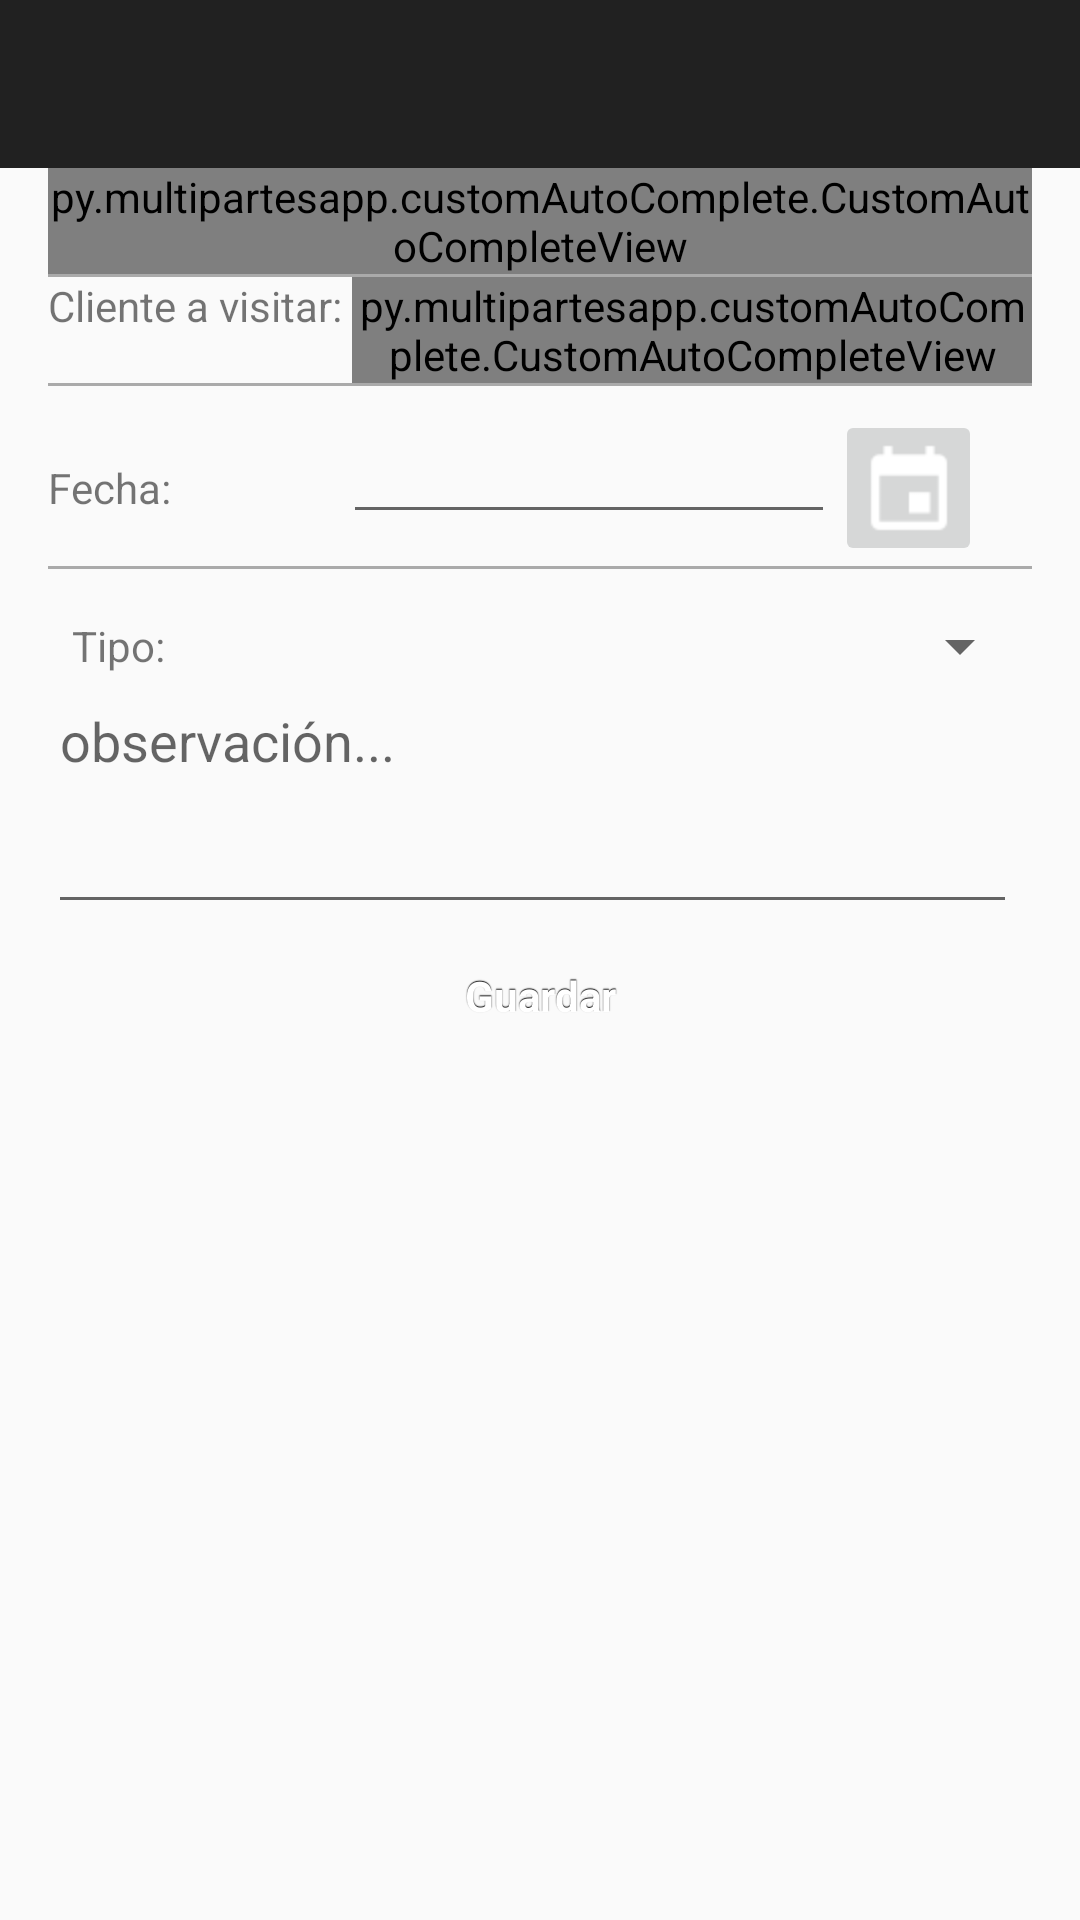

Reconstruct the res/layout file that produces this screen, plus the resources it refers to.
<!-- AndroidManifest.xml: application theme AppTheme -->
<!-- res/layout/activity_ruta_location_new.xml -->
<?xml version="1.0" encoding="utf-8"?>
<RelativeLayout xmlns:android="http://schemas.android.com/apk/res/android"
    android:layout_width="match_parent" android:layout_height="match_parent">

    <android.support.v7.widget.Toolbar
        xmlns:app="http://schemas.android.com/apk/res-auto"
        android:id="@+id/toolbar"
        android:layout_width="match_parent"
        android:layout_height="wrap_content"
        android:background="@color/background_toolbar"
        app:theme="@style/ThemeOverlay.AppCompat.Dark.ActionBar"
        app:popupTheme="@style/ThemeOverlay.AppCompat.Light"
        app:contentInsetEnd="0dp"
        app:contentInsetStart="0dp">
    </android.support.v7.widget.Toolbar>

    <LinearLayout
        android:layout_width="match_parent"
        android:layout_height="wrap_content"
        android:paddingTop="0dp"
        android:paddingLeft="16dp"
        android:paddingRight="16dp"
        android:orientation="vertical"
        android:layout_below="@id/toolbar">

        <LinearLayout
            android:layout_width="match_parent"
            android:layout_height="wrap_content"
            android:orientation="horizontal">
            <TextView
                android:visibility="gone"
                android:layout_width="wrap_content"
                android:layout_height="wrap_content"
                android:text="Vendedor: "/>

            <py.multipartesapp.customAutoComplete.CustomAutoCompleteView
                android:id="@+id/rutalocation_vendedor_autocomplete"
                android:layout_width="match_parent"
                android:layout_height="wrap_content"
                android:drawableRight="@drawable/ic_close"
                android:completionThreshold="1" >
            </py.multipartesapp.customAutoComplete.CustomAutoCompleteView>

        </LinearLayout>

        <View
            android:layout_width="match_parent"
            android:layout_height="1dp"
            android:background="@android:color/darker_gray"/>

        <LinearLayout
            android:layout_width="match_parent"
            android:layout_height="wrap_content"
            android:orientation="horizontal">
            <TextView
                android:layout_width="wrap_content"
                android:layout_height="wrap_content"
                android:text="Cliente a visitar: "/>

            <py.multipartesapp.customAutoComplete.CustomAutoCompleteView
                android:id="@+id/rutalocation_cliente_autocomplete"
                android:layout_width="match_parent"
                android:layout_height="wrap_content"
                android:drawableRight="@drawable/ic_close"
                android:completionThreshold="1" >
            </py.multipartesapp.customAutoComplete.CustomAutoCompleteView>
        </LinearLayout>

        <View
            android:layout_width="match_parent"
            android:layout_height="1dp"
            android:background="@android:color/darker_gray"/>

        <LinearLayout
            android:layout_width="match_parent"
            android:layout_height="wrap_content"
            android:paddingTop="8dp"
            android:weightSum="10"
            android:orientation="horizontal">
            <TextView
                android:layout_width="0dp"
                android:layout_height="wrap_content"
                android:layout_weight="3"
                android:layout_gravity="center"
                android:text="Fecha:"/>

            <EditText
                android:id="@+id/rutalocation_fecha_visita"
                android:layout_width="0dp"
                android:layout_weight="5"
                android:layout_height="wrap_content" />
            <ImageButton
                android:id="@+id/rutalocation_calendar_btn"
                android:layout_width="0dp"
                android:layout_height="wrap_content"
                android:layout_weight="1.5"
                android:src="@drawable/ic_calendar"
                android:text="ImageButton"/>
        </LinearLayout>

        <View
            android:layout_width="match_parent"
            android:layout_height="1dp"
            android:background="@android:color/darker_gray"/>

        <LinearLayout
            android:layout_width="match_parent"
            android:layout_height="wrap_content"
            android:paddingTop="16dp"
            android:orientation="horizontal">
            <TextView
                android:visibility="gone"
                android:layout_width="wrap_content"
                android:layout_height="wrap_content"
                android:text="Prioridad: "/>

            <EditText
                android:visibility="gone"
                android:layout_width="50dp"
                android:layout_height="wrap_content"
                android:id="@+id/rutalocation_prioridad"
                android:inputType="number"
                android:gravity="center"
                android:text="1"/>

            <TextView
                android:layout_width="wrap_content"
                android:layout_height="wrap_content"
                android:layout_marginLeft="8dp"
                android:text="Tipo:"/>

            <Spinner
                android:layout_width="match_parent"
                android:layout_height="match_parent"
                android:id="@+id/rutalocation_tipo_spinner">
            </Spinner>

        </LinearLayout>


        <LinearLayout
            android:layout_width="match_parent"
            android:layout_height="wrap_content"
            android:orientation="horizontal">

            <EditText
                android:id="@+id/rutalocation_observacion"
                android:layout_width="match_parent"
                android:layout_height="wrap_content"
                android:gravity="top|left"
                android:singleLine="false"
                android:lines="3"
                android:inputType="textMultiLine"
                android:layout_marginLeft="0dip"
                android:layout_marginRight="5dip"
                android:hint="observación..."
                android:scrollbars="vertical" />
        </LinearLayout>


        <Button
            style="@style/button"
            android:id="@+id/guardar_ruta"
            android:text="Guardar"
            android:layout_width="match_parent"
            android:layout_height="wrap_content"/>

    </LinearLayout>


</RelativeLayout>
<!-- resources referenced by this layout -->
<resources>
  <color name="background_toolbar">#212121</color>
  <!-- drawable ic_calendar: png bitmap (drawable-hdpi, 551 bytes) -->
  <style name="button" parent="@android:style/Widget.Button">
          <item name="android:gravity">center_vertical|center_horizontal</item>
          <item name="android:textColor">#FFFFFFFF</item>
          <item name="android:shadowColor">#FF000000</item>
          <item name="android:shadowDx">0</item>
          <item name="android:shadowDy">-1</item>
          <item name="android:shadowRadius">0.2</item>
          <item name="android:textSize">14dip</item>
          <item name="android:textStyle">bold</item>
          <item name="android:background">@drawable/button</item>
          <item name="android:focusable">true</item>
          <item name="android:clickable">true</item>
      </style>
  <style name="AppTheme" parent="Theme.AppCompat.Light.NoActionBar">
          
      </style>
</resources>
